2-way image classification set "attack_train_specs_split" from GitHub (isxrh/Covid19); label vocabulary: negative, positive.

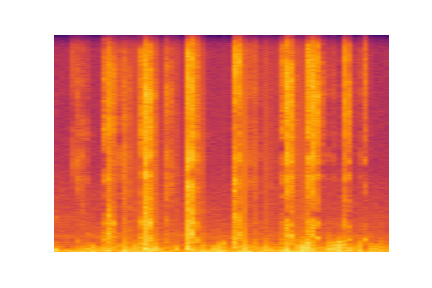
Label: negative

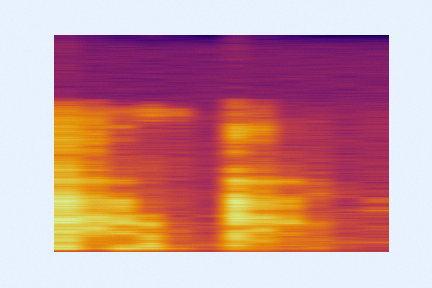
Label: negative

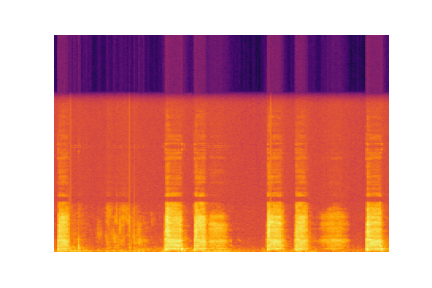
Label: positive

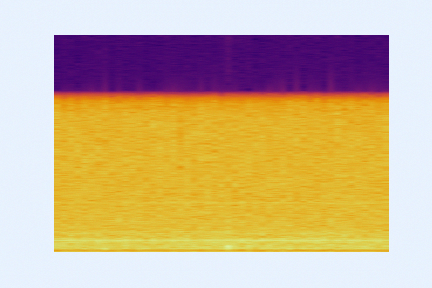
Label: negative

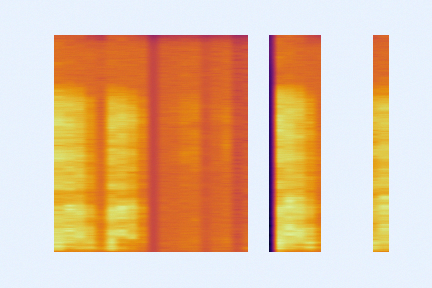
Label: negative

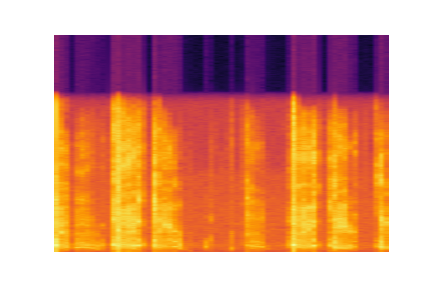
Label: positive
